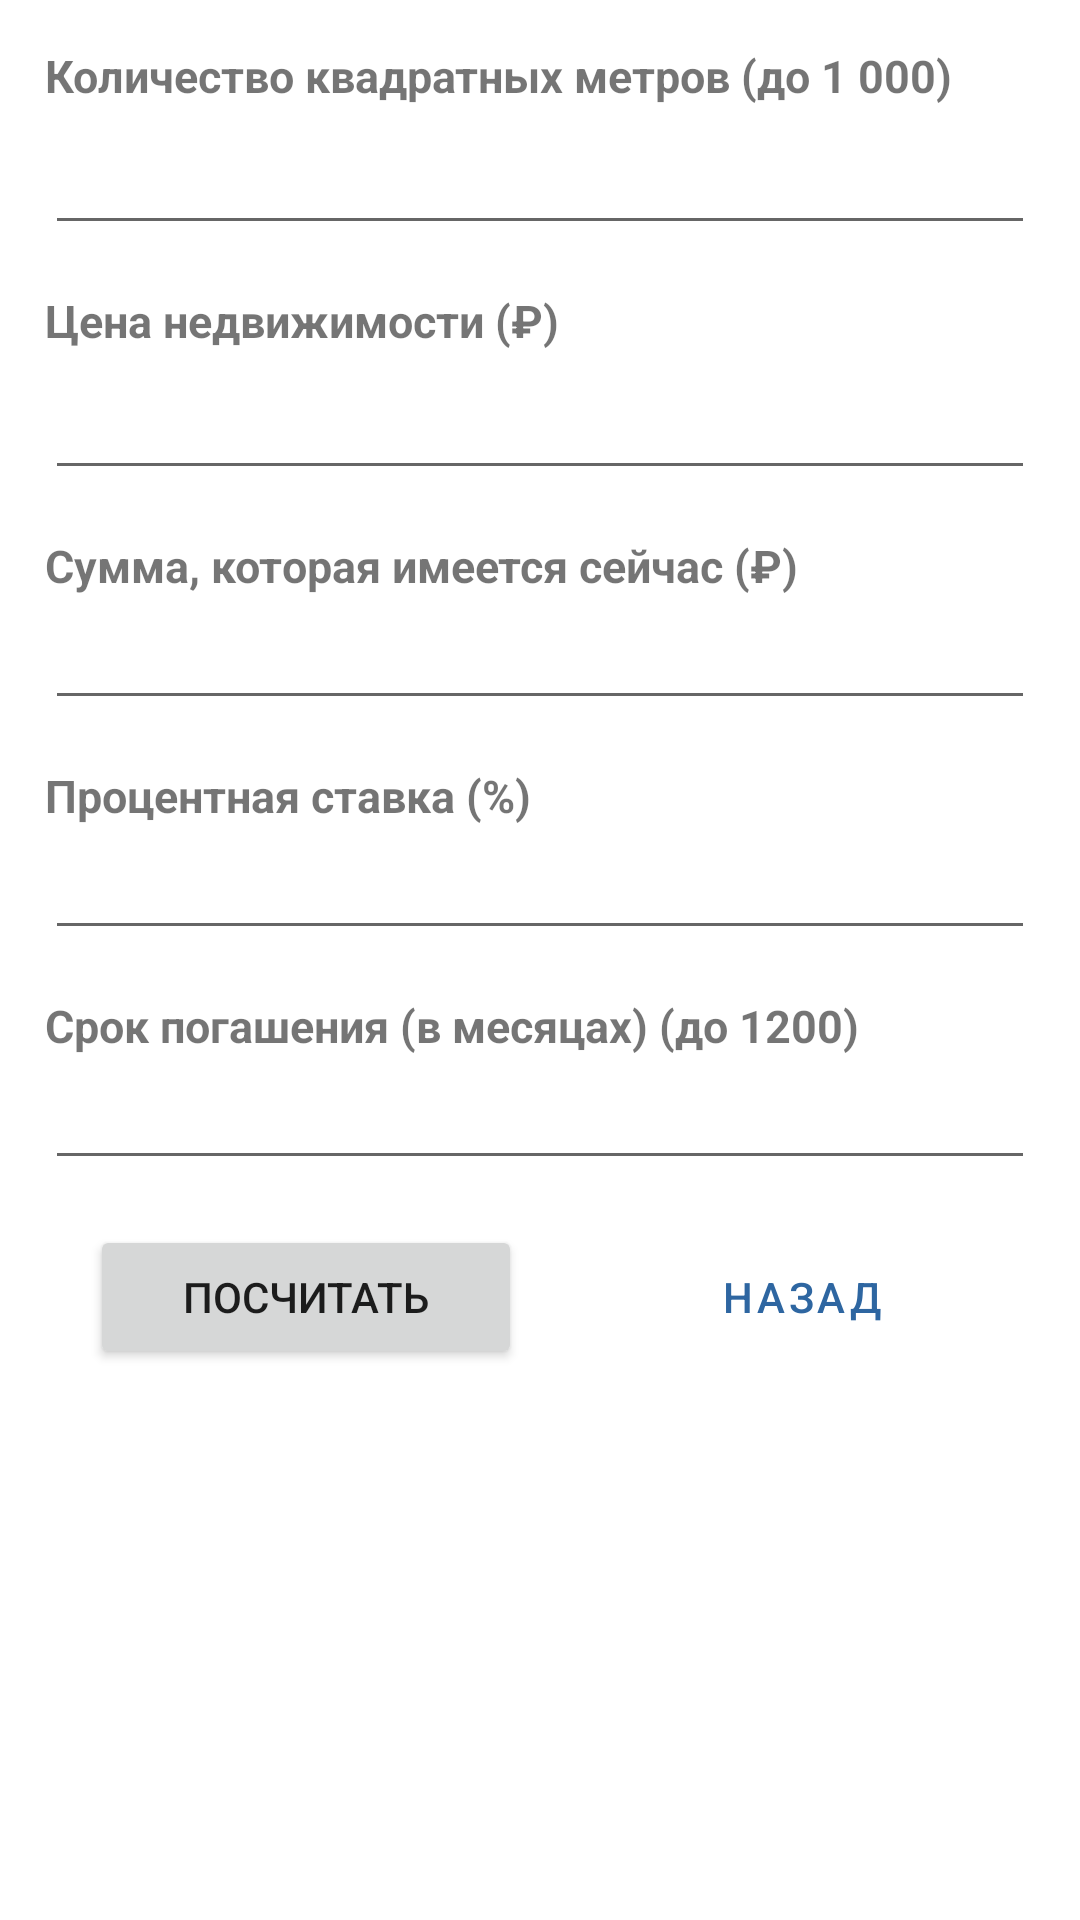

Reconstruct the res/layout file that produces this screen, plus the resources it refers to.
<!-- AndroidManifest.xml: application theme Theme.HomeCalcApp -->
<!-- res/layout/activity_calc.xml -->
<?xml version="1.0" encoding="utf-8"?>
<LinearLayout xmlns:android="http://schemas.android.com/apk/res/android"
    xmlns:tools="http://schemas.android.com/tools"
    android:layout_width="match_parent"
    android:layout_height="match_parent"
    tools:context=".CalcActivity"
    android:padding="15dp"
    android:orientation="vertical">

    <TextView
        android:layout_width="match_parent"
        android:layout_height="wrap_content"
        android:text="@string/meterCalc"
        android:textStyle="bold"
        android:textSize="15sp"/>
    <EditText
        android:id="@+id/etCountMeter"
        android:layout_width="match_parent"
        android:layout_height="wrap_content"
        android:inputType="numberDecimal"
        android:layout_marginTop="5dp" />

    <TextView
        android:id="@+id/tvHomePrice"
        android:layout_width="match_parent"
        android:layout_height="wrap_content"
        android:text="@string/price"
        android:textStyle="bold"
        android:textSize="15sp"
        android:layout_marginTop="15dp"/>
    <EditText
        android:id="@+id/etHomePrice"
        android:layout_width="match_parent"
        android:layout_height="wrap_content"
        android:inputType="numberDecimal"
        android:layout_marginTop="5dp"/>


    <TextView
        android:id="@+id/tvWallet"
        android:layout_width="match_parent"
        android:layout_height="wrap_content"
        android:text="@string/wallet"
        android:textStyle="bold"
        android:textSize="15sp"
        android:layout_marginTop="15dp"/>
    <EditText
        android:id="@+id/etWallet"
        android:layout_width="match_parent"
        android:layout_height="wrap_content"
        android:inputType="numberDecimal"/>


    <TextView
        android:id="@+id/tvProcentRate"
        android:layout_width="match_parent"
        android:layout_height="wrap_content"
        android:text="@string/rate"
        android:textStyle="bold"
        android:textSize="15sp"
        android:layout_marginTop="15dp"/>
    <EditText
        android:id="@+id/etProcentRate"
        android:layout_width="match_parent"
        android:layout_height="wrap_content"
        android:inputType="numberDecimal" />

    <TextView
        android:id="@+id/tvRateDate"
        android:layout_width="match_parent"
        android:layout_height="wrap_content"
        android:text="@string/rateDate"
        android:textStyle="bold"
        android:textSize="15sp"
        android:layout_marginTop="15dp"/>
    <EditText
        android:id="@+id/etRateDate"
        android:layout_width="match_parent"
        android:layout_height="wrap_content"
        android:inputType="number"/>


    <LinearLayout
        android:layout_width="match_parent"
        android:layout_height="wrap_content">
        <Button
            android:id="@+id/btnCalc"
            android:layout_width="wrap_content"
            android:layout_height="wrap_content"
            android:text="@string/calc"
            android:layout_weight="1"
            android:layout_margin="15dp"/>
        <Button
            android:id="@+id/btnBack"
            android:layout_width="wrap_content"
            android:layout_height="wrap_content"
            android:text="@string/back"
            android:layout_weight="1"
            android:layout_margin="15dp"
            style="?android:attr/buttonBarButtonStyle" />
    </LinearLayout>
</LinearLayout>
<!-- resources referenced by this layout -->
<resources>
  <string name="back">Назад</string>
  <string name="calc">Посчитать</string>
  <string name="meterCalc">Количество квадратных метров (до 1 000) </string>
  <string name="price">Цена недвижимости (₽)</string>
  <string name="rate">Процентная ставка (%)</string>
  <string name="rateDate">Срок погашения (в месяцах) (до 1200)</string>
  <string name="wallet">Сумма, которая имеется сейчас (₽) </string>
  <style name="Theme.HomeCalcApp" parent="Theme.MaterialComponents.Light.NoActionBar">
          
          <item name="colorPrimary">@color/myBlue</item>
          <item name="colorPrimaryVariant">@color/myBlue</item>
          <item name="colorOnPrimary">@color/white</item>
          
          <item name="colorSecondary">@color/teal_200</item>
          <item name="colorSecondaryVariant">@color/teal_700</item>
          <item name="colorOnSecondary">@color/black</item>
          
          <item name="android:statusBarColor">?attr/colorPrimaryVariant</item>
          
      </style>
  <color name="myBlue">#2e66a1</color>
  <color name="white">#FFFFFFFF</color>
  <color name="teal_200">#FF03DAC5</color>
  <color name="teal_700">#FF018786</color>
  <color name="black">#FF000000</color>
</resources>
